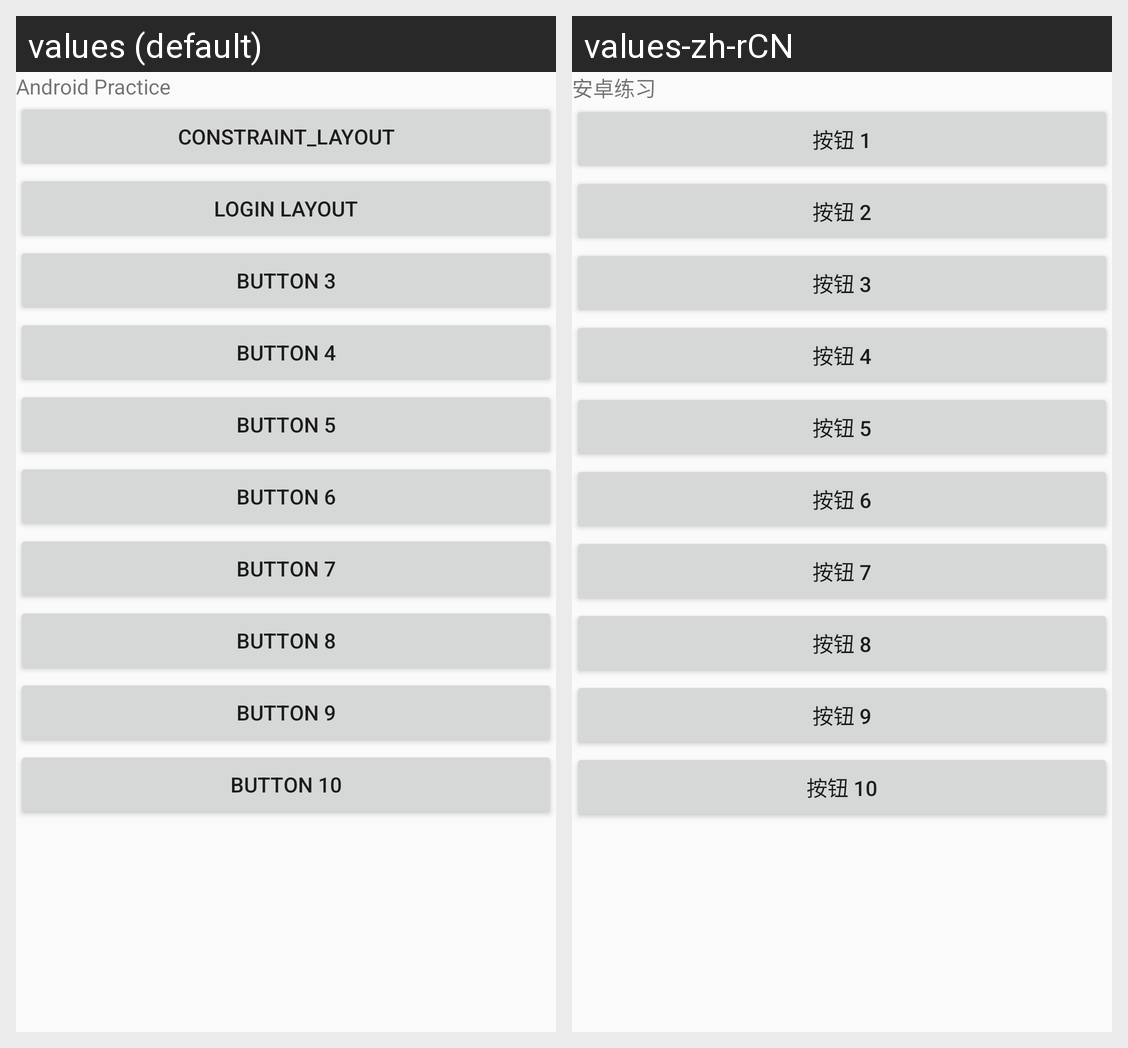

Strings drawn on this Android screen and how each of the app's shown locales translates them:
Android screen res/layout/activity_main.xml rendered under 2 locales, left to right: values (default), values-zh-rCN. Device: Nexus 5 (rendered at 1080×1920; each locale shown at half size, 540×960, under a caption strip naming it); theme NoActionBar.
Strings drawn on this screen, with the default value and each locale's value (text and hints the layout hard-codes, and strings that could not be matched under every locale, appear in the picture but are not listed):

title
  values: Android Practice
  values-zh-rCN: 安卓练习

button1
  values: constraint_layout
  values-zh-rCN: 按钮 1

button2
  values: login layout
  values-zh-rCN: 按钮 2

button3
  values: button 3
  values-zh-rCN: 按钮 3

button4
  values: button 4
  values-zh-rCN: 按钮 4

button5
  values: button 5
  values-zh-rCN: 按钮 5

button6
  values: button 6
  values-zh-rCN: 按钮 6

button7
  values: button 7
  values-zh-rCN: 按钮 7

button8
  values: button 8
  values-zh-rCN: 按钮 8

button9
  values: button 9
  values-zh-rCN: 按钮 9

button10
  values: button 10
  values-zh-rCN: 按钮 10
